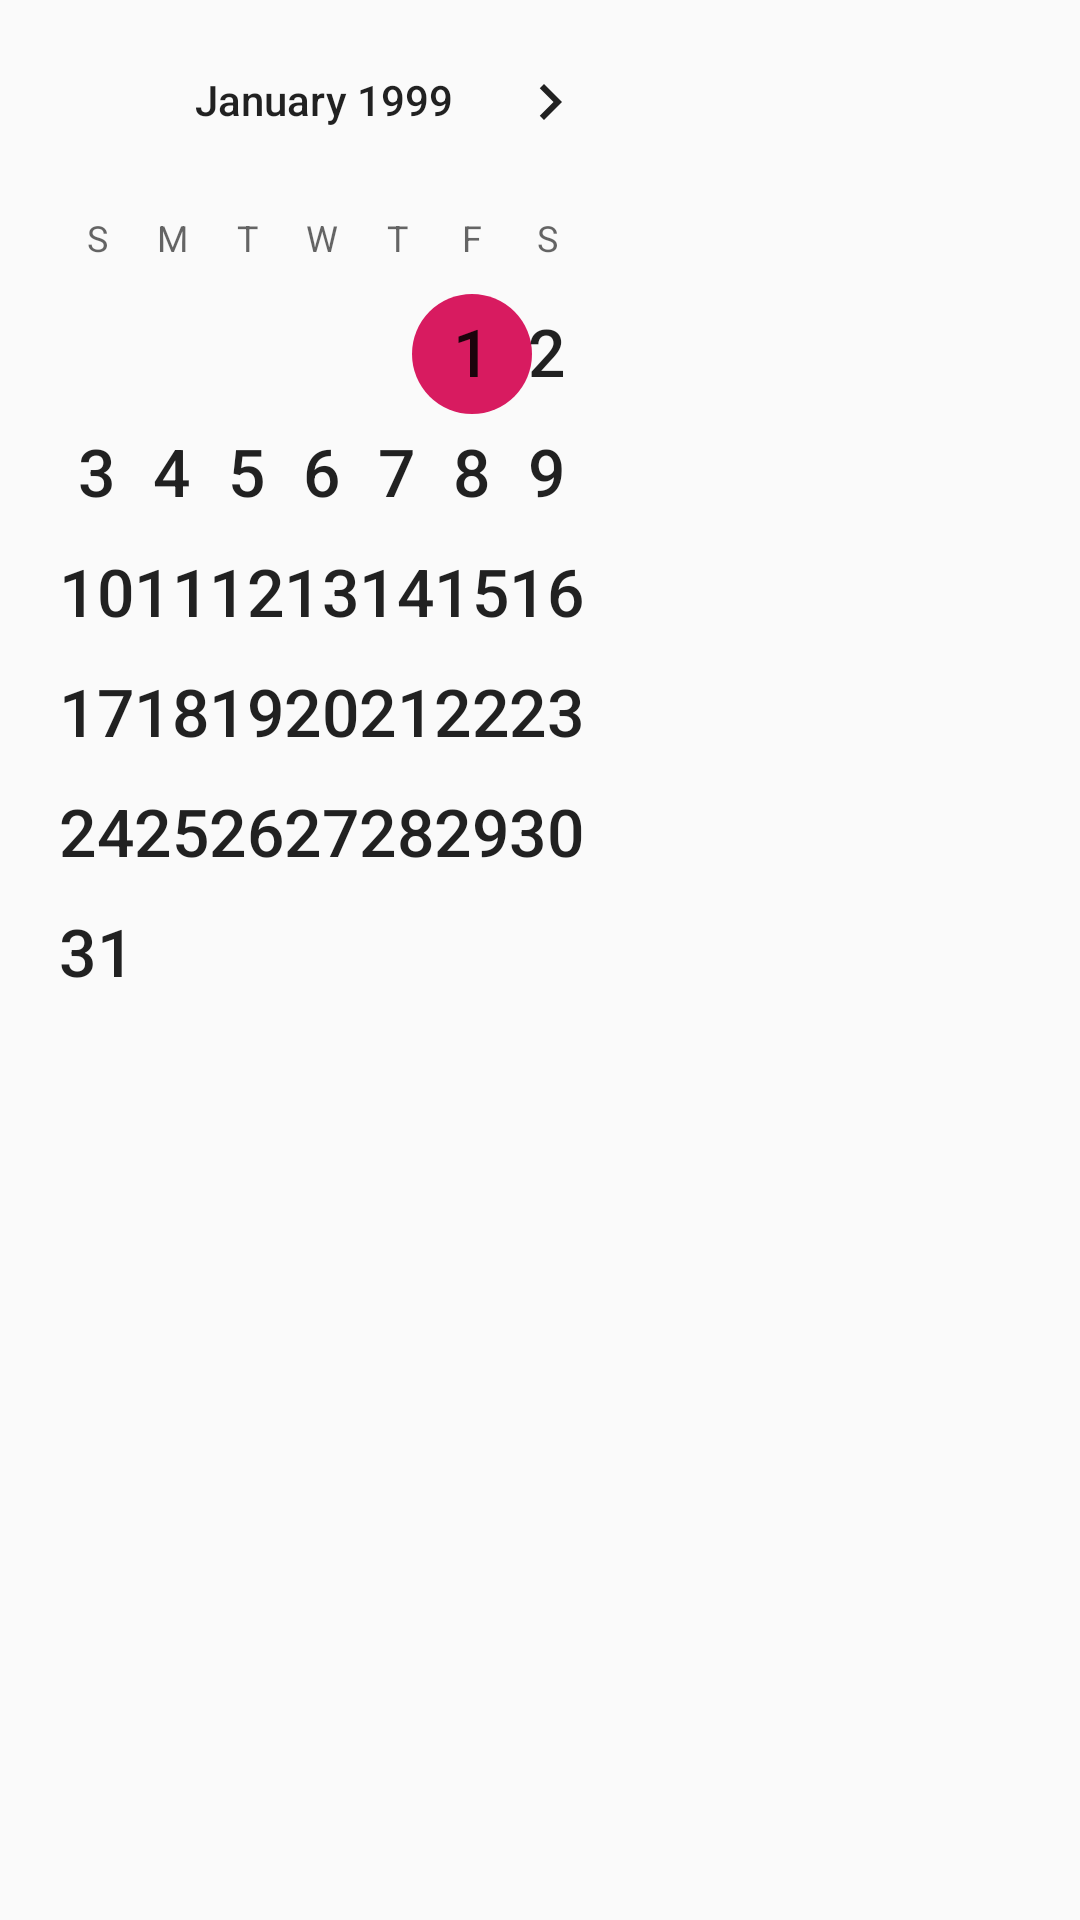

Android layout source for this screen:
<!-- AndroidManifest.xml: application theme AppTheme -->
<!-- res/layout/fragment_schedule.xml -->
<?xml version="1.0" encoding="utf-8"?>
<androidx.constraintlayout.widget.ConstraintLayout
    xmlns:android="http://schemas.android.com/apk/res/android"
    xmlns:app="http://schemas.android.com/apk/res-auto"
    android:layout_width="match_parent"
    android:layout_height="match_parent" >

    <androidx.constraintlayout.widget.Guideline
        android:id="@+id/glSchedule"
        android:layout_width="wrap_content"
        android:layout_height="wrap_content"
        android:orientation="vertical"
        app:layout_constraintGuide_percent="0.6"/>

    <TextView
        android:id="@+id/lblScheduleEmpty"
        android:layout_width="wrap_content"
        android:layout_height="wrap_content"
        android:textAlignment="center"
        android:textSize="20sp"
        android:text="@string/emptyDay"
        android:visibility="invisible"
        app:layout_constraintEnd_toEndOf="parent"
        app:layout_constraintStart_toEndOf="@id/calSchedule"
        app:layout_constraintTop_toTopOf="@id/rvDailySchedule" />

    <androidx.recyclerview.widget.RecyclerView
        android:id="@+id/rvDailySchedule"
        android:layout_width="0dp"
        android:layout_height="0dp"
        app:layoutManager="androidx.recyclerview.widget.LinearLayoutManager"
        app:layout_constraintStart_toEndOf="@id/glSchedule"
        app:layout_constraintEnd_toEndOf="parent"
        app:layout_constraintBottom_toBottomOf="parent"
        app:layout_constraintTop_toTopOf="parent"/>

    <CalendarView
        android:id="@+id/calSchedule"
        android:layout_width="0dp"
        android:layout_height="0dp"
        android:minDate="01/01/1999"
        android:dateTextAppearance="@android:style/TextAppearance.Large"
        app:layout_constraintStart_toStartOf="parent"
        app:layout_constraintEnd_toStartOf="@id/glSchedule"
        app:layout_constraintBottom_toBottomOf="parent"
        app:layout_constraintTop_toTopOf="parent"/>

</androidx.constraintlayout.widget.ConstraintLayout>
<!-- resources referenced by this layout -->
<resources>
  <string name="emptyDay">No Sessions Today</string>
  <style name="AppTheme" parent="Theme.AppCompat.Light.DarkActionBar">
          
          <item name="colorPrimary">@color/colorPrimary</item>
          <item name="colorPrimaryDark">@color/colorPrimaryDark</item>
          <item name="colorAccent">@color/colorAccent</item>
      </style>
  <color name="colorPrimary">#008577</color>
  <color name="colorPrimaryDark">#00574B</color>
  <color name="colorAccent">#D81B60</color>
</resources>
